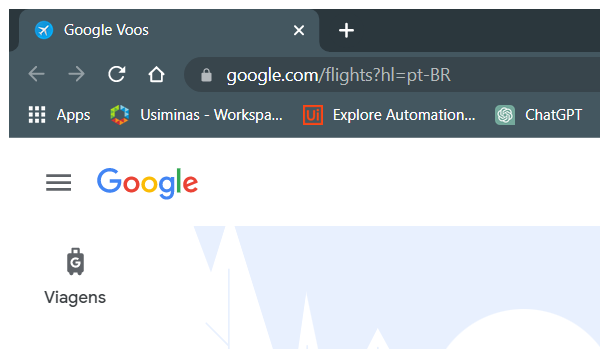
Task: Pesquisar passagens aereas no Google Fligts
Workflow: wf_SelecionaClasse

Step 1: Attach Browser 'chrome.exe  Google Voos' in window 'Google Voos' (chrome.exe)

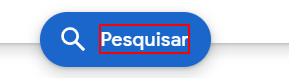
Step 2: Find Element 'SPAN' on the element 'Pesquisar'

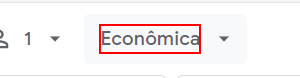
Step 3: click on the element

Step 4: click on the list item '{0}' (same screen as step 3)
